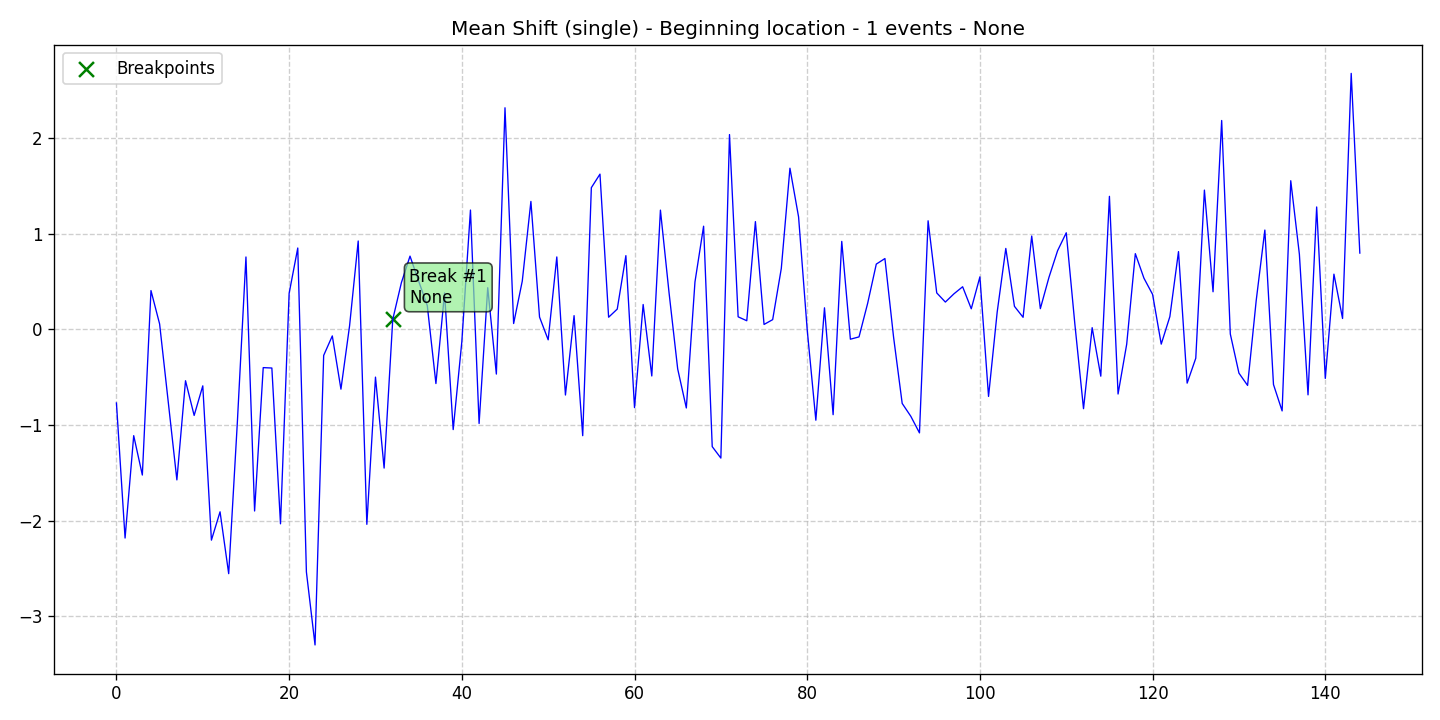

The data file committed next to this chart (first rows):
data, stationary, det_lin_up, det_lin_down, det_quad, det_cubic, det_exp, det_damped, stoc_trend, volatility, single_seas, multiple_seas, point_anom_single, point_anom_multi, collect_anom, context_anom, mean_shift, var_shift, trend_shift, date, is_break, is_anomaly, is_multi, location_beginning
-0.7707, 0, 0, 0, 0, 0, 0, 0, 0, 0, 0, 0, 0, 0, 0, 0, 1, 0, 0, 2020-01-01, 0, 0, 0, 1
-2.182, 0, 0, 0, 0, 0, 0, 0, 0, 0, 0, 0, 0, 0, 0, 0, 1, 0, 0, 2020-01-02, 0, 0, 0, 1
-1.112, 0, 0, 0, 0, 0, 0, 0, 0, 0, 0, 0, 0, 0, 0, 0, 1, 0, 0, 2020-01-03, 0, 0, 0, 1
-1.524, 0, 0, 0, 0, 0, 0, 0, 0, 0, 0, 0, 0, 0, 0, 0, 1, 0, 0, 2020-01-04, 0, 0, 0, 1
0.4042, 0, 0, 0, 0, 0, 0, 0, 0, 0, 0, 0, 0, 0, 0, 0, 1, 0, 0, 2020-01-05, 0, 0, 0, 1
0.0552, 0, 0, 0, 0, 0, 0, 0, 0, 0, 0, 0, 0, 0, 0, 0, 1, 0, 0, 2020-01-06, 0, 0, 0, 1
-0.7607, 0, 0, 0, 0, 0, 0, 0, 0, 0, 0, 0, 0, 0, 0, 0, 1, 0, 0, 2020-01-07, 0, 0, 0, 1
-1.575, 0, 0, 0, 0, 0, 0, 0, 0, 0, 0, 0, 0, 0, 0, 0, 1, 0, 0, 2020-01-08, 0, 0, 0, 1
-0.5382, 0, 0, 0, 0, 0, 0, 0, 0, 0, 0, 0, 0, 0, 0, 0, 1, 0, 0, 2020-01-09, 0, 0, 0, 1
-0.901, 0, 0, 0, 0, 0, 0, 0, 0, 0, 0, 0, 0, 0, 0, 0, 1, 0, 0, 2020-01-10, 0, 0, 0, 1
-0.5916, 0, 0, 0, 0, 0, 0, 0, 0, 0, 0, 0, 0, 0, 0, 0, 1, 0, 0, 2020-01-11, 0, 0, 0, 1
-2.204, 0, 0, 0, 0, 0, 0, 0, 0, 0, 0, 0, 0, 0, 0, 0, 1, 0, 0, 2020-01-12, 0, 0, 0, 1
-1.908, 0, 0, 0, 0, 0, 0, 0, 0, 0, 0, 0, 0, 0, 0, 0, 1, 0, 0, 2020-01-13, 0, 0, 0, 1
-2.555, 0, 0, 0, 0, 0, 0, 0, 0, 0, 0, 0, 0, 0, 0, 0, 1, 0, 0, 2020-01-14, 0, 0, 0, 1
-0.9783, 0, 0, 0, 0, 0, 0, 0, 0, 0, 0, 0, 0, 0, 0, 0, 1, 0, 0, 2020-01-15, 0, 0, 0, 1
0.7552, 0, 0, 0, 0, 0, 0, 0, 0, 0, 0, 0, 0, 0, 0, 0, 1, 0, 0, 2020-01-16, 0, 0, 0, 1
-1.9, 0, 0, 0, 0, 0, 0, 0, 0, 0, 0, 0, 0, 0, 0, 0, 1, 0, 0, 2020-01-17, 0, 0, 0, 1
-0.4012, 0, 0, 0, 0, 0, 0, 0, 0, 0, 0, 0, 0, 0, 0, 0, 1, 0, 0, 2020-01-18, 0, 0, 0, 1
-0.4053, 0, 0, 0, 0, 0, 0, 0, 0, 0, 0, 0, 0, 0, 0, 0, 1, 0, 0, 2020-01-19, 0, 0, 0, 1
-2.034, 0, 0, 0, 0, 0, 0, 0, 0, 0, 0, 0, 0, 0, 0, 0, 1, 0, 0, 2020-01-20, 0, 0, 0, 1
0.3751, 0, 0, 0, 0, 0, 0, 0, 0, 0, 0, 0, 0, 0, 0, 0, 1, 0, 0, 2020-01-21, 0, 0, 0, 1
0.8489, 0, 0, 0, 0, 0, 0, 0, 0, 0, 0, 0, 0, 0, 0, 0, 1, 0, 0, 2020-01-22, 0, 0, 0, 1
-2.537, 0, 0, 0, 0, 0, 0, 0, 0, 0, 0, 0, 0, 0, 0, 0, 1, 0, 0, 2020-01-23, 0, 0, 0, 1
-3.3, 0, 0, 0, 0, 0, 0, 0, 0, 0, 0, 0, 0, 0, 0, 0, 1, 0, 0, 2020-01-24, 0, 0, 0, 1
-0.2737, 0, 0, 0, 0, 0, 0, 0, 0, 0, 0, 0, 0, 0, 0, 0, 1, 0, 0, 2020-01-25, 0, 0, 0, 1
-0.0698, 0, 0, 0, 0, 0, 0, 0, 0, 0, 0, 0, 0, 0, 0, 0, 1, 0, 0, 2020-01-26, 0, 0, 0, 1
-0.6263, 0, 0, 0, 0, 0, 0, 0, 0, 0, 0, 0, 0, 0, 0, 0, 1, 0, 0, 2020-01-27, 0, 0, 0, 1
0.03569, 0, 0, 0, 0, 0, 0, 0, 0, 0, 0, 0, 0, 0, 0, 0, 1, 0, 0, 2020-01-28, 0, 0, 0, 1
0.9223, 0, 0, 0, 0, 0, 0, 0, 0, 0, 0, 0, 0, 0, 0, 0, 1, 0, 0, 2020-01-29, 0, 0, 0, 1
-2.039, 0, 0, 0, 0, 0, 0, 0, 0, 0, 0, 0, 0, 0, 0, 0, 1, 0, 0, 2020-01-30, 0, 0, 0, 1
-0.5004, 0, 0, 0, 0, 0, 0, 0, 0, 0, 0, 0, 0, 0, 0, 0, 1, 0, 0, 2020-01-31, 0, 0, 0, 1
-1.451, 0, 0, 0, 0, 0, 0, 0, 0, 0, 0, 0, 0, 0, 0, 0, 1, 0, 0, 2020-02-01, 0, 0, 0, 1
0.1025, 0, 0, 0, 0, 0, 0, 0, 0, 0, 0, 0, 0, 0, 0, 0, 1, 0, 0, 2020-02-02, 1, 0, 0, 1
0.4864, 0, 0, 0, 0, 0, 0, 0, 0, 0, 0, 0, 0, 0, 0, 0, 1, 0, 0, 2020-02-03, 0, 0, 0, 1
0.7641, 0, 0, 0, 0, 0, 0, 0, 0, 0, 0, 0, 0, 0, 0, 0, 1, 0, 0, 2020-02-04, 0, 0, 0, 1
0.5035, 0, 0, 0, 0, 0, 0, 0, 0, 0, 0, 0, 0, 0, 0, 0, 1, 0, 0, 2020-02-05, 0, 0, 0, 1
0.2465, 0, 0, 0, 0, 0, 0, 0, 0, 0, 0, 0, 0, 0, 0, 0, 1, 0, 0, 2020-02-06, 0, 0, 0, 1
-0.5676, 0, 0, 0, 0, 0, 0, 0, 0, 0, 0, 0, 0, 0, 0, 0, 1, 0, 0, 2020-02-07, 0, 0, 0, 1
0.3789, 0, 0, 0, 0, 0, 0, 0, 0, 0, 0, 0, 0, 0, 0, 0, 1, 0, 0, 2020-02-08, 0, 0, 0, 1
-1.049, 0, 0, 0, 0, 0, 0, 0, 0, 0, 0, 0, 0, 0, 0, 0, 1, 0, 0, 2020-02-09, 0, 0, 0, 1
-0.1309, 0, 0, 0, 0, 0, 0, 0, 0, 0, 0, 0, 0, 0, 0, 0, 1, 0, 0, 2020-02-10, 0, 0, 0, 1
1.246, 0, 0, 0, 0, 0, 0, 0, 0, 0, 0, 0, 0, 0, 0, 0, 1, 0, 0, 2020-02-11, 0, 0, 0, 1
-0.9849, 0, 0, 0, 0, 0, 0, 0, 0, 0, 0, 0, 0, 0, 0, 0, 1, 0, 0, 2020-02-12, 0, 0, 0, 1
0.434, 0, 0, 0, 0, 0, 0, 0, 0, 0, 0, 0, 0, 0, 0, 0, 1, 0, 0, 2020-02-13, 0, 0, 0, 1
-0.4686, 0, 0, 0, 0, 0, 0, 0, 0, 0, 0, 0, 0, 0, 0, 0, 1, 0, 0, 2020-02-14, 0, 0, 0, 1
2.315, 0, 0, 0, 0, 0, 0, 0, 0, 0, 0, 0, 0, 0, 0, 0, 1, 0, 0, 2020-02-15, 0, 0, 0, 1
0.05981, 0, 0, 0, 0, 0, 0, 0, 0, 0, 0, 0, 0, 0, 0, 0, 1, 0, 0, 2020-02-16, 0, 0, 0, 1
0.5024, 0, 0, 0, 0, 0, 0, 0, 0, 0, 0, 0, 0, 0, 0, 0, 1, 0, 0, 2020-02-17, 0, 0, 0, 1
1.336, 0, 0, 0, 0, 0, 0, 0, 0, 0, 0, 0, 0, 0, 0, 0, 1, 0, 0, 2020-02-18, 0, 0, 0, 1
0.1274, 0, 0, 0, 0, 0, 0, 0, 0, 0, 0, 0, 0, 0, 0, 0, 1, 0, 0, 2020-02-19, 0, 0, 0, 1
-0.1105, 0, 0, 0, 0, 0, 0, 0, 0, 0, 0, 0, 0, 0, 0, 0, 1, 0, 0, 2020-02-20, 0, 0, 0, 1
0.7556, 0, 0, 0, 0, 0, 0, 0, 0, 0, 0, 0, 0, 0, 0, 0, 1, 0, 0, 2020-02-21, 0, 0, 0, 1
-0.6875, 0, 0, 0, 0, 0, 0, 0, 0, 0, 0, 0, 0, 0, 0, 0, 1, 0, 0, 2020-02-22, 0, 0, 0, 1
0.1421, 0, 0, 0, 0, 0, 0, 0, 0, 0, 0, 0, 0, 0, 0, 0, 1, 0, 0, 2020-02-23, 0, 0, 0, 1
-1.113, 0, 0, 0, 0, 0, 0, 0, 0, 0, 0, 0, 0, 0, 0, 0, 1, 0, 0, 2020-02-24, 0, 0, 0, 1
1.48, 0, 0, 0, 0, 0, 0, 0, 0, 0, 0, 0, 0, 0, 0, 0, 1, 0, 0, 2020-02-25, 0, 0, 0, 1
1.621, 0, 0, 0, 0, 0, 0, 0, 0, 0, 0, 0, 0, 0, 0, 0, 1, 0, 0, 2020-02-26, 0, 0, 0, 1
0.1254, 0, 0, 0, 0, 0, 0, 0, 0, 0, 0, 0, 0, 0, 0, 0, 1, 0, 0, 2020-02-27, 0, 0, 0, 1
0.2106, 0, 0, 0, 0, 0, 0, 0, 0, 0, 0, 0, 0, 0, 0, 0, 1, 0, 0, 2020-02-28, 0, 0, 0, 1
0.7692, 0, 0, 0, 0, 0, 0, 0, 0, 0, 0, 0, 0, 0, 0, 0, 1, 0, 0, 2020-02-29, 0, 0, 0, 1
... 85 more rows
